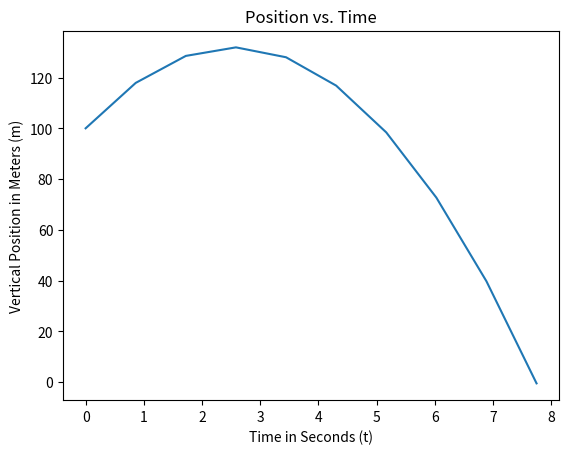

Write Python code to recreate this figure.
############### Imports
import numpy as np
import matplotlib.pyplot as plt
from scipy.integrate import odeint

############### Force Attraction in Y-Direction
def model(parameters,t):
    y,vy=parameters
    r=6.3781*10**6+y
    G=6.67408*10**-11
    M=5.972*10**24
    A=-(G*M/r**2)
    out=[vy,A]
    return out

############### Initial Velocity Condition
ic=[100,25]

############### Time Points
t=np.linspace(0,7.75,10,1000)
    
############### Solve ODE
y=odeint(model,ic,t)

############### Plot
plt.plot(t,y[:,0])
plt.title('Position vs. Time')
plt.xlabel('Time in Seconds (t)')
plt.ylabel('Vertical Position in Meters (m)')
plt.show()
